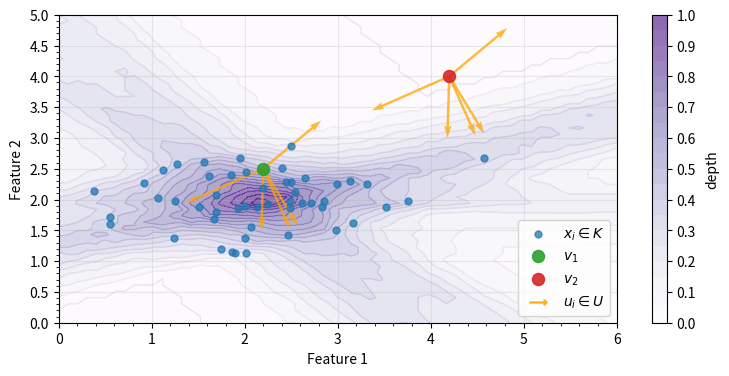

Write the Python code that produced this figure.
#!/usr/bin/env python3
#
# This file intentionally duplicates some code to be self-contained.
# pylint: disable=duplicate-code (R0801)
#
# The variable names like M, U, M_v indicate the matrices.
# pylint: disable=invalid-name (C0103)
#

import matplotlib.pyplot as plt
import matplotlib.ticker as tck
import numpy as np


def irwd_fit(data: np.ndarray, n_proj: int = 5) -> (np.ndarray, np.ndarray):
    dimension = data.shape[1]

    mu = np.zeros(dimension)
    cov = np.identity(dimension)

    rng = np.random.default_rng(42)
    U = rng.multivariate_normal(mu, cov, n_proj).T

    # NOTE: Additional vectors can be added by hand – for testing purposes...
    # U = np.append(U, np.array([[-0.25], [0.25]]), axis=1)

    U = U / np.linalg.norm(U, axis=0)  # normalized
    M = np.dot(data, U)

    return M, U


def irwd_score(vec: np.ndarray, M: np.ndarray, U: np.ndarray) -> float:
    v = np.dot(vec, U)
    M_v = M - v

    training_samples = M_v.shape[0]
    n_proj = M_v.shape[1]

    d_irw = sum(min((column <= 0).sum(), (column > 0).sum())
                for column in M_v.T) / training_samples / n_proj

    return d_irw


def irwd_distance() -> plt.Figure:
    #
    # Data generation
    #
    np.random.seed(42)

    xmin = 0.0
    xmax = 6.0
    ymin = 0.0
    ymax = 5.0
    nx = 60
    ny = 50

    vx1, vy1 = (2.2, 2.5)  # ID
    vx2, vy2 = (4.2, 4.0)  # OOD

    mean = [2, 2]
    cov = [[1.0, 0.1],
           [0.1, 0.2]]

    n = 50
    data = np.random.multivariate_normal(mean, cov, n)
    M, U = irwd_fit(data)

    xlist = np.linspace(xmin, xmax, nx)
    ylist = np.linspace(ymin, ymax, ny)

    x, y = np.meshgrid(xlist, ylist)
    z = [[irwd_score(np.array([xi, yi]), M, U) for xi in xlist]
         for yi in ylist]

    z = z / np.max(z)  # normalized

    #
    # Plot creation
    #
    fig, ax = plt.subplots(nrows=1, ncols=1)

    #
    # Draw cluster
    #
    ax.scatter(data[:, 0], data[:, 1],
               c='tab:blue', s=25, label=r'$x_i \in K$', alpha=0.75, zorder=3)

    #
    #
    # Draw depths
    #
    ax.contour(x, y, z,
               alpha=0.25, colors='purple', linewidths=1, levels=20, zorder=1)
    cp = ax.contourf(x, y, z,
                     alpha=0.6, cmap='Purples', levels=20, zorder=1)
    cb = fig.colorbar(cp)
    cb.set_label('depth', labelpad=7)
    cb.ax.set_yticks(np.arange(0.0, 1.01, 0.1))

    #
    # Draw ID example
    #
    ax.scatter(vx1, vy1,
               color='tab:green', s=75, label=r'$v_1$', alpha=0.9, zorder=4)

    #
    # Draw OOD example
    #
    ax.scatter(vx2, vy2,
               color='tab:red', s=75, label=r'$v_2$', alpha=0.9, zorder=4)

    #
    # Draw projection vectors
    #
    origin = np.array([vx1, vy1])
    for xi, yi in U.T:
        ax.quiver(*origin, xi, yi,
                  color='orange', width=0.03, alpha=0.75,
                  angles='xy', units='xy', scale_units='xy', scale=1)

    origin = np.array([vx2, vy2])
    for xi, yi in U.T:
        ax.quiver(*origin, xi, yi,
                  color='orange', width=0.03, alpha=0.75,
                  angles='xy', units='xy', scale_units='xy', scale=1)

    ax.scatter([], [],
               marker=r'$\longrightarrow$',
               label=r'$u_i \in U$',
               color='orange', alpha=0.75, s=150)

    #
    # Plot settings
    #
    fig.set_figheight(4)
    fig.set_figwidth(9)

    ax.set_xlim(xmin, xmax)
    ax.set_ylim(ymin, ymax)
    ax.set_xlabel('Feature 1')
    ax.set_ylabel('Feature 2')
    ax.legend(loc='lower right')

    ax.locator_params(nbins=10, axis='both')
    ax.xaxis.set_minor_locator(tck.AutoMinorLocator())
    ax.yaxis.set_minor_locator(tck.AutoMinorLocator())
    ax.grid(True, alpha=0.25)

    #
    # Result
    #
    return fig


#
# If the script is invoked directly...
#
if __name__ == '__main__':
    FILENAME = 'irwd-distance.pdf'
    figure = irwd_distance()
    figure.savefig(FILENAME, dpi=300, bbox_inches='tight')
    print('Saved:', FILENAME)
